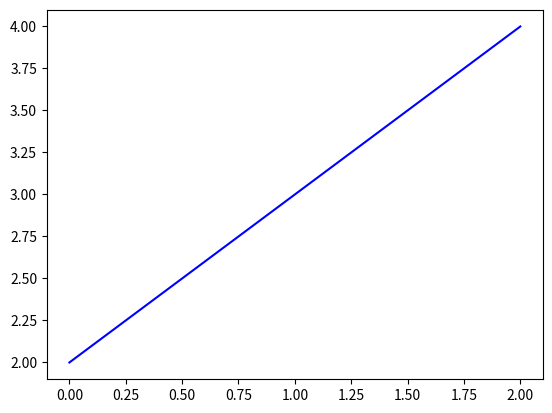
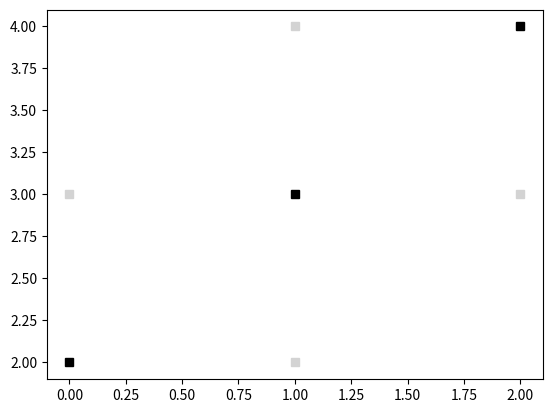
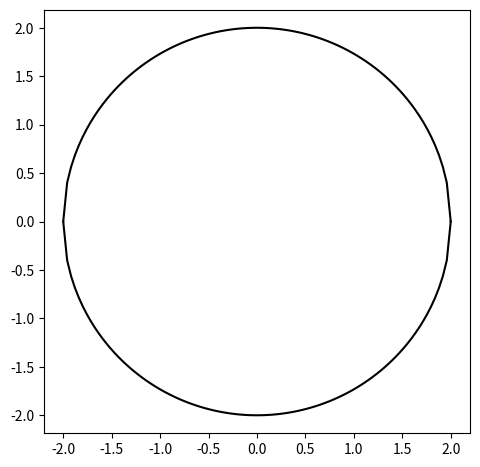

Write Python code to recreate these figures, in order.
import matplotlib.pyplot as plt
import numpy as np

#dibujo de los puntos(0.2), (1, 3), (2,4) unidos con lineas
plt.figure()
plt.plot([0, 1, 2], [2, 3, 4], color="blue")
plt.show()

#dibujo de los puntos (0.2),(1.3),(2.4) con las lineas negras y los puntos
#(0.3), (1.2); (1.4), (2.3) con cuadros en color gris claro

plt.figure()
plt.plot([0,1,2],[2,3,4], 's', color='black')
plt.plot([0,1,1,2],[3,2,4,3], 's', color='lightgray')
plt.show()

#Dibujar una circuferencia de radio r centrada en(0.0) con precisión de 
#p puntos en el eje x
r = 2
p = 100
x = np.linspace(-r, r, p)

y_pos = np.sqrt(r**2 - x **2)
y_neg = -np.sqrt(r**2 - x**2)  # Solo cambié esta línea (agregué el signo negativo)

plt.figure(figsize=(5.5, 5.5))
plt.plot(x, y_pos, color='black') #Puntos positivos
plt.plot(x, y_neg, color='black') #Puntos negativos
plt.axis('equal')  # Esta línea asegura que el círculo se vea redondo
plt.show()